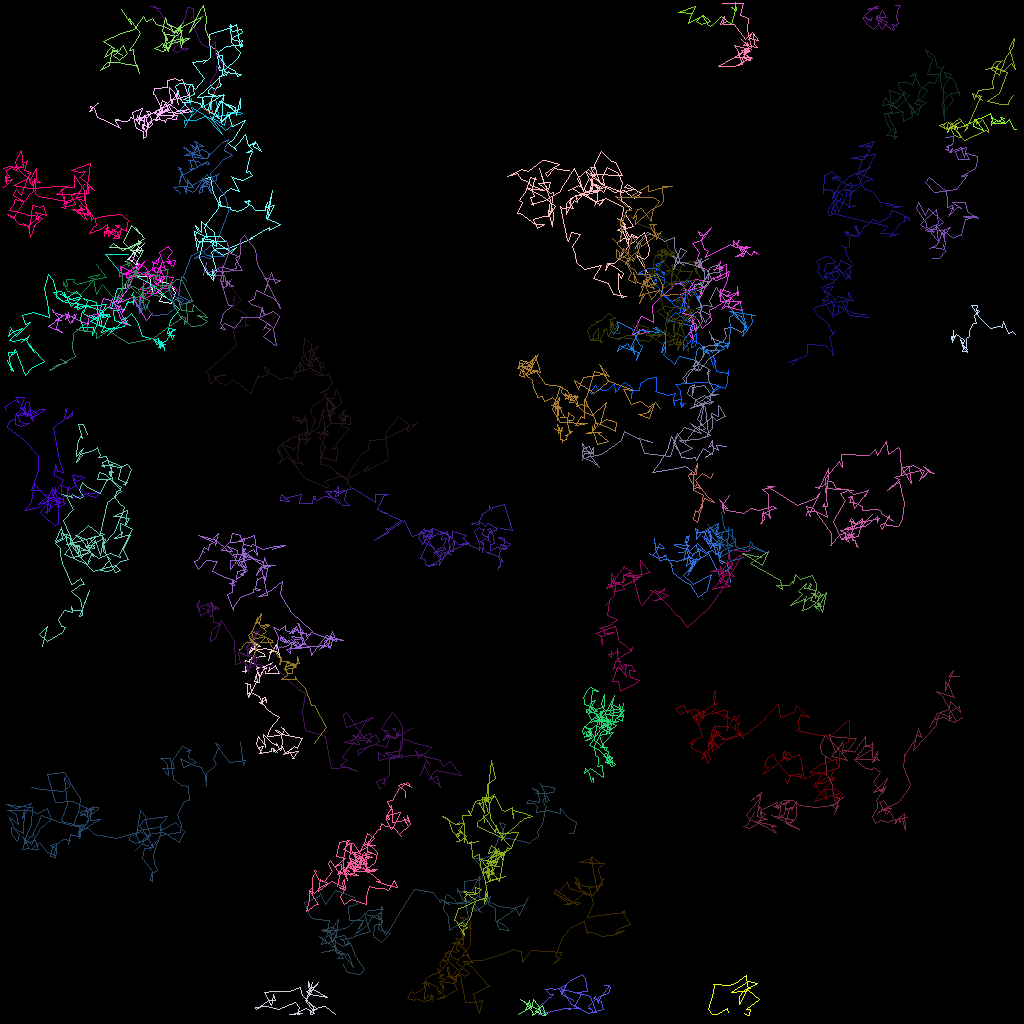

The table this chart was drawn from, first rows:
traj_idx, frame, x, y, z
3, 0, 25.33, 13.52, 0.0
3, 1, 26.61, 14.3, 0.0
3, 2, 26.34, 13.54, 0.0
3, 3, 26.41, 12.5, 0.0
3, 4, 26.08, 12.94, 0.0
3, 5, 26.99, 10.88, 0.0
3, 6, 27.33, 10.24, 0.0
302, 9, 29.18, 9.114, 0.0
302, 10, 28.12, 8.985, 0.0
304, 13, 27.43, 7.052, 0.0
304, 14, 27.27, 6.446, 0.0
304, 15, 26.25, 5.578, 0.0
7, 0, 12.01, 32.95, 0.0
7, 1, 13.21, 34.61, 0.0
7, 2, 12.38, 34.76, 0.0
7, 3, 9.674, 35.52, 0.0
7, 4, 9.085, 35.2, 0.0
7, 5, 9.237, 34.93, 0.0
7, 6, 8.25, 34.86, 0.0
7, 7, 8.427, 35.7, 0.0
7, 8, 7.909, 35.65, 0.0
7, 9, 7.87, 35.08, 0.0
7, 10, 8.388, 36.31, 0.0
7, 11, 10.01, 36.72, 0.0
7, 12, 12.32, 34.25, 0.0
7, 13, 10.96, 34.6, 0.0
7, 14, 11.6, 34.7, 0.0
7, 15, 12.05, 36.75, 0.0
7, 16, 12.75, 35.56, 0.0
7, 17, 13.98, 37.02, 0.0
7, 18, 16, 37.68, 0.0
5, 0, 17.1, 31.98, 0.0
5, 1, 15.36, 30.27, 0.0
5, 2, 16.37, 28.1, 0.0
5, 3, 17.41, 29.17, 0.0
5, 4, 16.86, 28.39, 0.0
5, 5, 17.98, 29.76, 0.0
5, 6, 16.07, 30.95, 0.0
5, 7, 13.69, 30.89, 0.0
5, 8, 14.13, 30.36, 0.0
5, 9, 15.31, 31.25, 0.0
5, 10, 17.43, 30.3, 0.0
5, 11, 17.25, 30.46, 0.0
5, 12, 17.31, 29.94, 0.0
5, 13, 17.12, 30.56, 0.0
5, 14, 17.62, 30.3, 0.0
5, 15, 17.29, 30.37, 0.0
5, 16, 16.94, 30.47, 0.0
5, 17, 16.28, 31.19, 0.0
5, 18, 17.2, 31.21, 0.0
5, 19, 16.97, 31.19, 0.0
5, 21, 17.87, 31.25, 0.0
5, 22, 16.94, 33.06, 0.0
5, 23, 17.11, 33, 0.0
307, 28, 16.68, 29.61, 0.0
10, 0, 20.58, 37.09, 0.0
10, 1, 19.72, 36.5, 0.0
10, 2, 20.24, 36.9, 0.0
10, 3, 19.93, 37.68, 0.0
10, 4, 21.38, 37.83, 0.0
... 6,855 more rows
